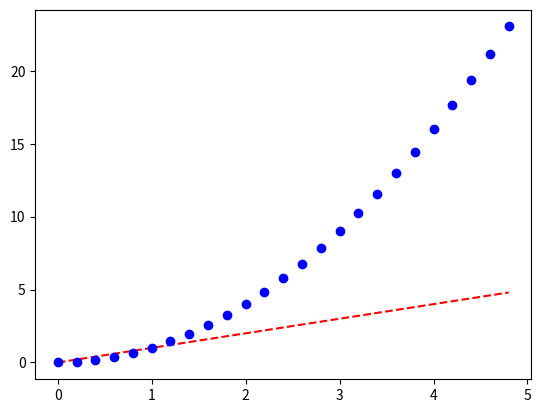

Reproduce this figure in Python.
#creating a numpy array and plot two graphs in a single line.

import numpy as np
from matplotlib import pyplot as plt

t = np.arange(0,5,0.2) #creating a numpy array from range 0-5 with difference of 0.2
plt.plot(t,t,'r--',t,t**2,'bo') # (x1,y1,'1st-line-color with connector',x2,y2,'2nd-line-color with marker' )
plt.show()
